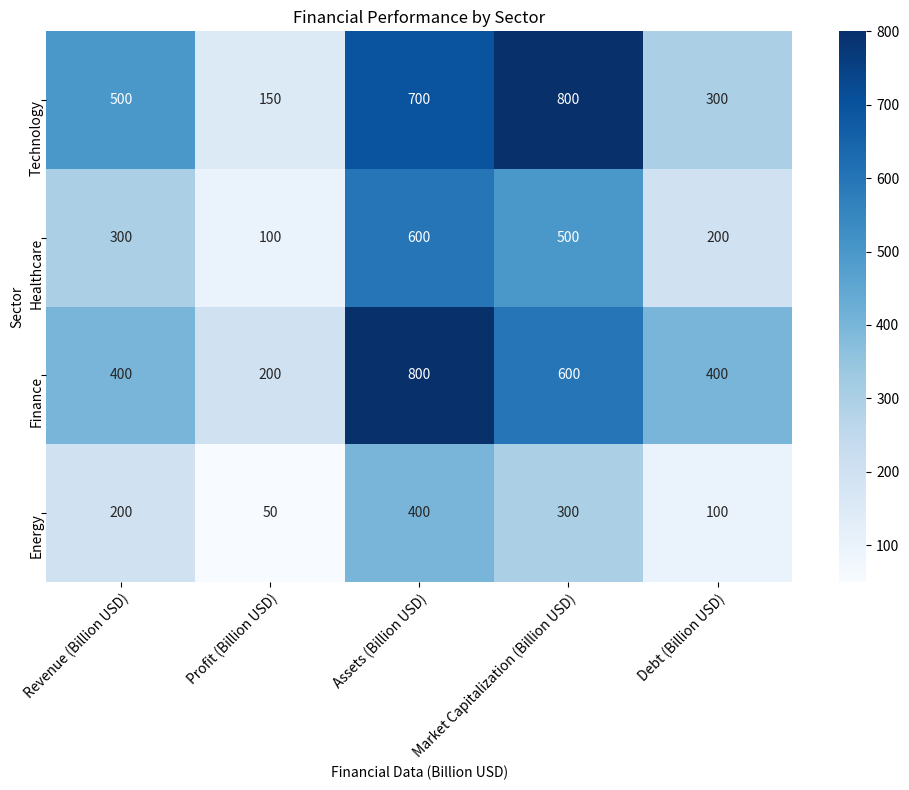

Here is the Python script that generated this plot: (Note: this script raises an exception after producing the figure.)


import pandas as pd
import matplotlib.pyplot as plt
import seaborn as sns
import numpy as np

# Import data and process into a dataframe
data = {'Sector': ['Technology', 'Healthcare', 'Finance', 'Energy'], 
        'Revenue (Billion USD)': [500, 300, 400, 200],
        'Profit (Billion USD)': [150, 100, 200, 50],
        'Assets (Billion USD)': [700, 600, 800, 400],
        'Market Capitalization (Billion USD)': [800, 500, 600, 300],
        'Debt (Billion USD)': [300, 200, 400, 100]
       }

df = pd.DataFrame(data)

# Set figure size and create axes object
plt.figure(figsize=(10,8))
ax = plt.gca()

# Plot heatmap using seaborn
sns.heatmap(df.iloc[:, 1:], annot=True, fmt='.0f', cmap='Blues', ax=ax)

# Set ticks and ticklabels for x and y axis
ax.set_xticks(np.arange(5) + 0.5)
ax.set_yticks(np.arange(4) + 0.5)
ax.set_xticklabels(df.columns[1:], rotation=45, ha='right', rotation_mode='anchor')
ax.set_yticklabels(df['Sector'], ha='right', rotation_mode='anchor')

# Set title and labels
ax.set_title('Financial Performance by Sector')
ax.set_xlabel('Financial Data (Billion USD)')
ax.set_ylabel('Sector')

# Automatically resize image and save
plt.tight_layout()
plt.savefig('output/final/heatmap/png/20231228-124154_64.png', bbox_inches='tight')

# Clear current image state
plt.clf()
